Image classification data set "preprocessed" (drithh/skin-cancer-classification on GitHub). Class labels (2): benign, malignant.

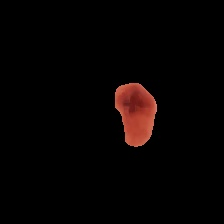
Label: benign

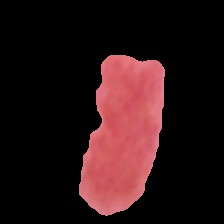
Label: benign

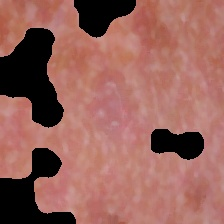
Label: malignant

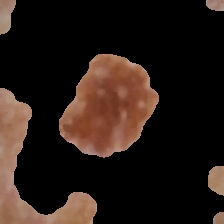
Label: benign

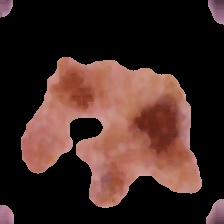
Label: malignant

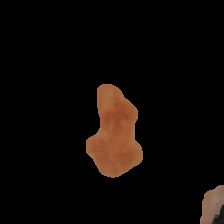
Label: malignant
